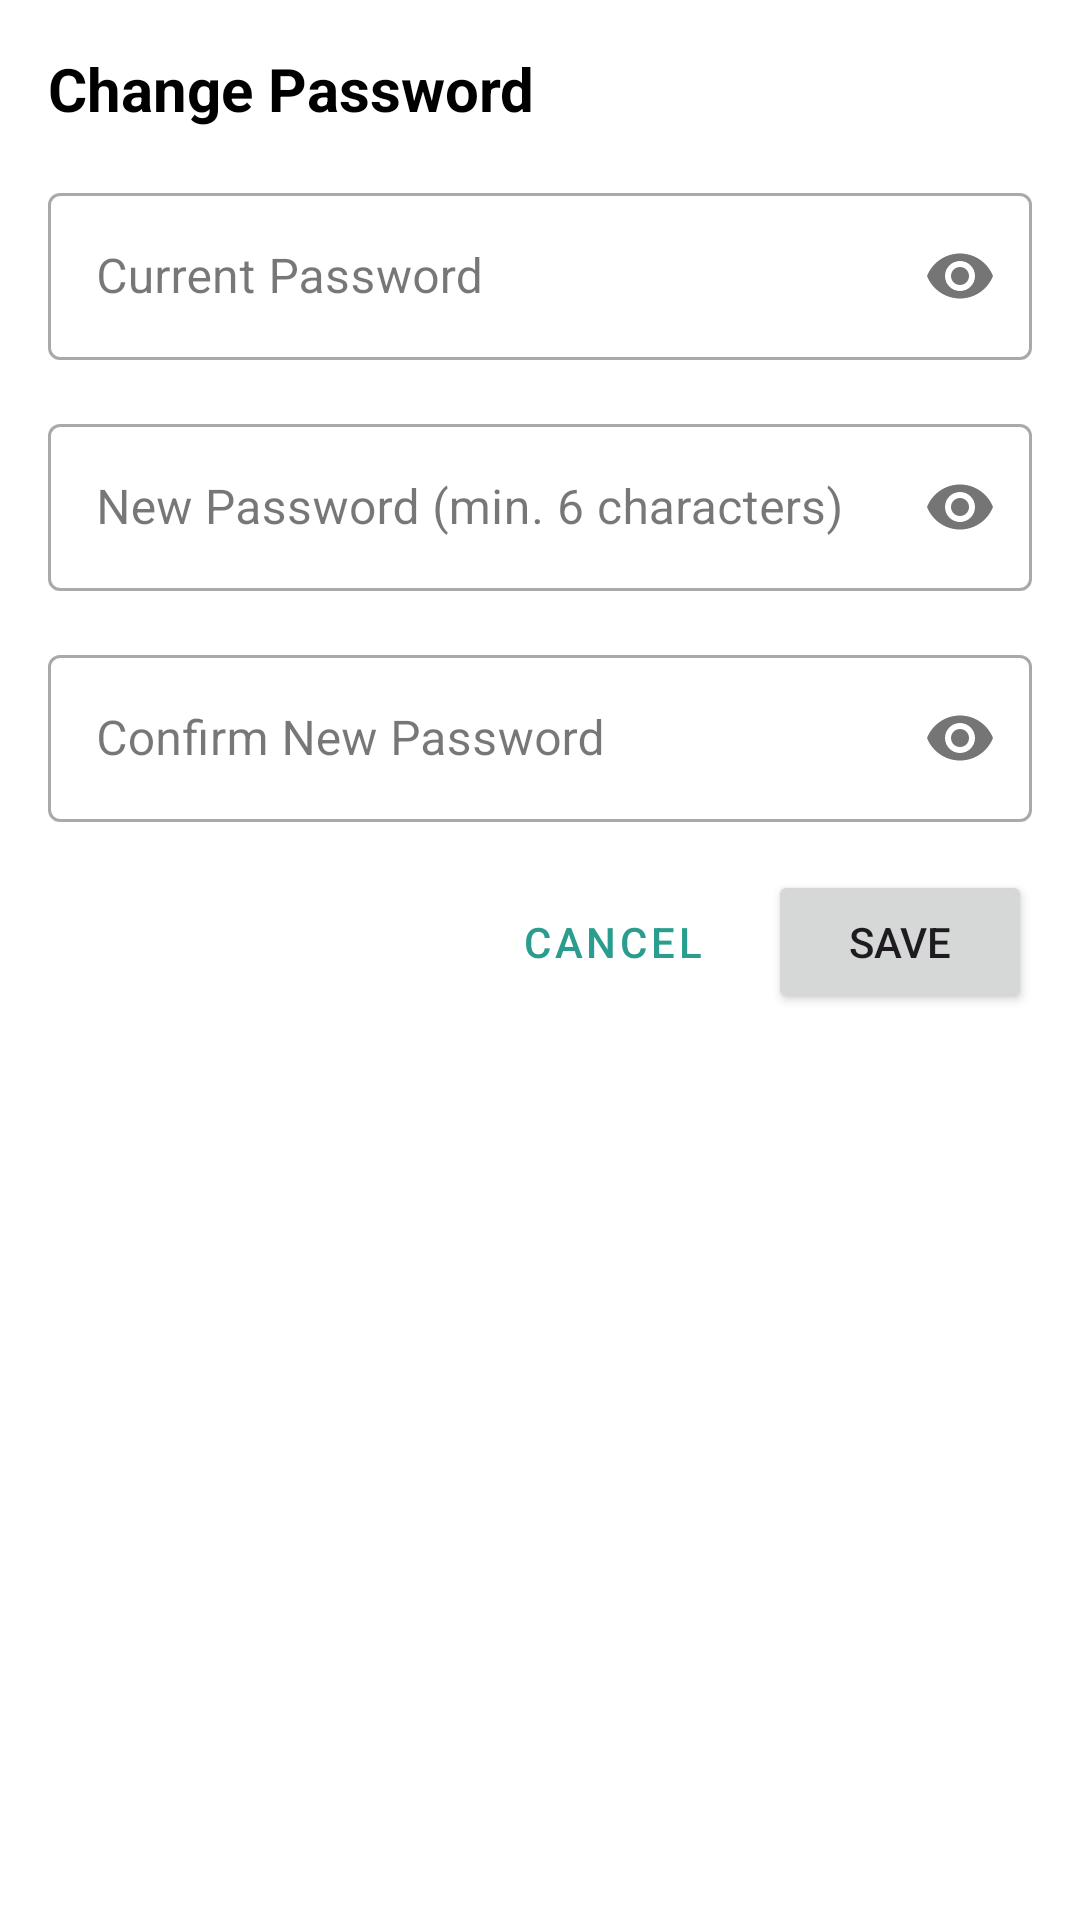

Produce the Android XML layout that renders to this screen, including the resource entries it uses.
<!-- AndroidManifest.xml: application theme Theme.MealMate -->
<!-- res/layout/dialog_change_password.xml -->
<?xml version="1.0" encoding="utf-8"?>
<LinearLayout xmlns:android="http://schemas.android.com/apk/res/android"
    android:layout_width="match_parent"
    android:layout_height="wrap_content"
    android:orientation="vertical"
    android:padding="16dp">

    <TextView
        android:layout_width="match_parent"
        android:layout_height="wrap_content"
        android:text="Change Password"
        android:textSize="20sp"
        android:textStyle="bold"
        android:textColor="@android:color/black"
        android:layout_marginBottom="16dp"/>

    <com.google.android.material.textfield.TextInputLayout
        android:layout_width="match_parent"
        android:layout_height="wrap_content"
        android:layout_marginBottom="16dp"
        style="@style/Widget.MaterialComponents.TextInputLayout.OutlinedBox"
        app:passwordToggleEnabled="true"
        xmlns:app="http://schemas.android.com/apk/res-auto">

        <EditText
            android:id="@+id/editCurrentPassword"
            android:layout_width="match_parent"
            android:layout_height="wrap_content"
            android:hint="Current Password"
            android:inputType="textPassword"/>
    </com.google.android.material.textfield.TextInputLayout>

    <com.google.android.material.textfield.TextInputLayout
        android:layout_width="match_parent"
        android:layout_height="wrap_content"
        android:layout_marginBottom="16dp"
        style="@style/Widget.MaterialComponents.TextInputLayout.OutlinedBox"
        app:passwordToggleEnabled="true"
        xmlns:app="http://schemas.android.com/apk/res-auto">

        <EditText
            android:id="@+id/editNewPassword"
            android:layout_width="match_parent"
            android:layout_height="wrap_content"
            android:hint="New Password (min. 6 characters)"
            android:inputType="textPassword"/>
    </com.google.android.material.textfield.TextInputLayout>

    <com.google.android.material.textfield.TextInputLayout
        android:layout_width="match_parent"
        android:layout_height="wrap_content"
        android:layout_marginBottom="16dp"
        style="@style/Widget.MaterialComponents.TextInputLayout.OutlinedBox"
        app:passwordToggleEnabled="true"
        xmlns:app="http://schemas.android.com/apk/res-auto">

        <EditText
            android:id="@+id/editConfirmPassword"
            android:layout_width="match_parent"
            android:layout_height="wrap_content"
            android:hint="Confirm New Password"
            android:inputType="textPassword"/>
    </com.google.android.material.textfield.TextInputLayout>

    <LinearLayout
        android:layout_width="match_parent"
        android:layout_height="wrap_content"
        android:orientation="horizontal"
        android:gravity="end">

        <Button
            android:id="@+id/btnCancel"
            android:layout_width="wrap_content"
            android:layout_height="wrap_content"
            android:text="Cancel"
            android:layout_marginEnd="8dp"
            style="@style/Widget.MaterialComponents.Button.TextButton"/>

        <Button
            android:id="@+id/btnSave"
            android:layout_width="wrap_content"
            android:layout_height="wrap_content"
            android:text="Save"/>
    </LinearLayout>
</LinearLayout>
<!-- resources referenced by this layout -->
<resources>
  <style name="Theme.MealMate" parent="Base.Theme.MealMate" />
  <style name="Base.Theme.MealMate" parent="Theme.Material3.DayNight.NoActionBar">
          
          
          <item name="colorPrimary">@color/primary</item>
          <item name="colorPrimaryDark">@color/primary_dark</item>
          <item name="colorSecondary">@color/secondary</item>
          <item name="colorAccent">@color/accent</item>
          <item name="android:windowBackground">@color/background</item>
          
          
          <item name="textAppearanceHeadlineLarge">@style/TextAppearance.MealMate.HeadlineLarge</item>
          <item name="textAppearanceBodyLarge">@style/TextAppearance.MealMate.BodyLarge</item>
          
          
          <item name="materialButtonStyle">@style/Widget.MealMate.Button</item>
          <item name="textInputStyle">@style/Widget.MealMate.TextInputLayout.Filled</item>
      </style>
  <color name="primary">#2A9D8F</color>
  <color name="primary_dark">#264653</color>
  <color name="secondary">#E9C46A</color>
  <color name="accent">#F4A261</color>
  <color name="background">#FFFFFF</color>
  <style name="TextAppearance.MealMate.HeadlineLarge" parent="TextAppearance.MaterialComponents.Headline5">
          <item name="fontFamily">sans-serif-medium</item>
          <item name="android:textColor">@color/text_primary</item>
          <item name="android:textSize">32sp</item>
          <item name="android:letterSpacing">-0.01</item>
      </style>
  <style name="TextAppearance.MealMate.BodyLarge" parent="TextAppearance.MaterialComponents.Body1">
          <item name="fontFamily">sans-serif</item>
          <item name="android:textColor">@color/text_secondary</item>
          <item name="android:textSize">16sp</item>
          <item name="android:letterSpacing">0</item>
      </style>
  <style name="Widget.MealMate.Button" parent="Widget.MaterialComponents.Button">
          <item name="android:textColor">@color/white</item>
          <item name="android:textSize">16sp</item>
          <item name="android:letterSpacing">0.01</item>
          <item name="android:textAllCaps">false</item>
          <item name="cornerRadius">12dp</item>
          <item name="elevation">0dp</item>
          <item name="rippleColor">@color/primary_dark</item>
          <item name="backgroundTint">@color/primary</item>
      </style>
  <style name="Widget.MealMate.TextInputLayout.Filled" parent="Widget.MaterialComponents.TextInputLayout.FilledBox">
          <item name="boxBackgroundColor">@color/input_background</item>
          <item name="boxStrokeColor">@color/primary</item>
          <item name="boxStrokeWidth">0dp</item>
          <item name="boxStrokeWidthFocused">1dp</item>
          <item name="hintTextColor">@color/primary</item>
          <item name="android:textColorHint">@color/text_secondary</item>
          <item name="cornerRadius">12dp</item>
      </style>
  <color name="text_primary">#2D3436</color>
  <color name="text_secondary">#636E72</color>
  <color name="white">#FFFFFF</color>
  <color name="input_background">#F1F3F5</color>
</resources>
